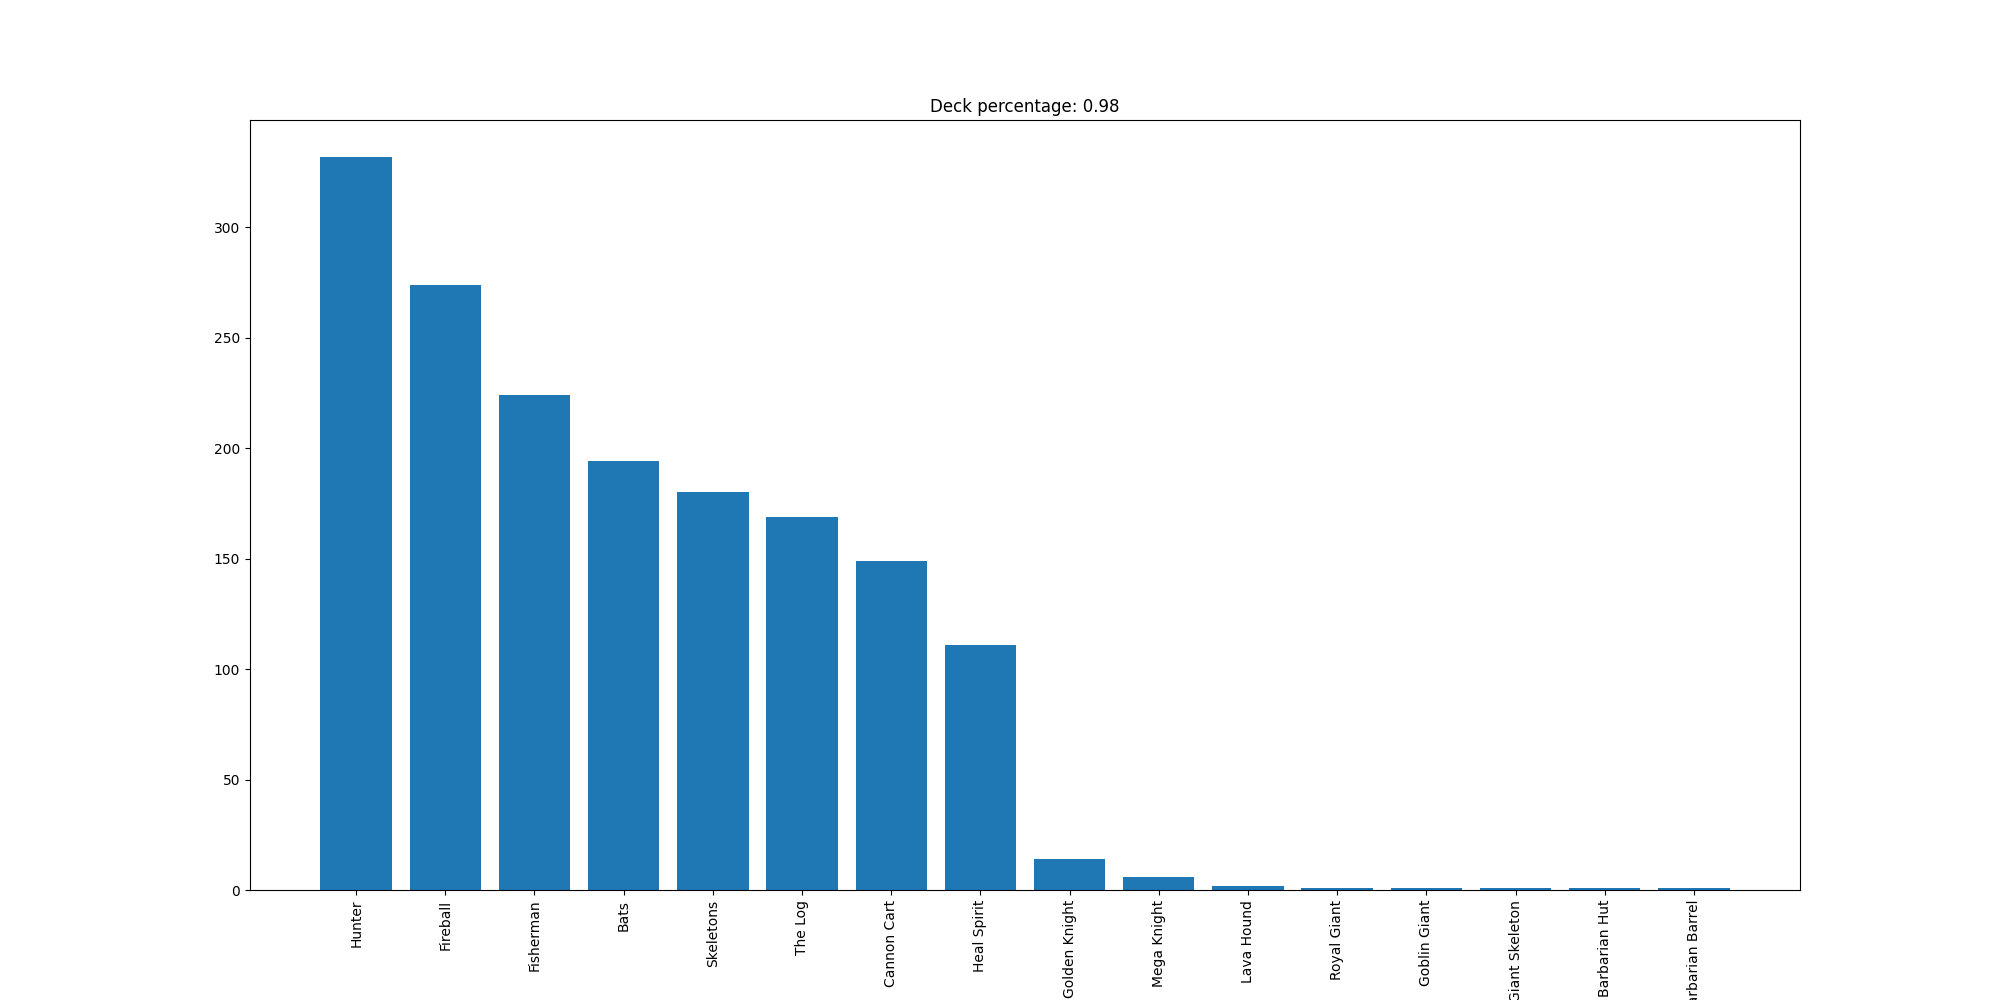

The file beside this chart, header and first rows:
Hunter, 332
Fireball, 274
Fisherman, 224
Bats, 194
Skeletons, 180
The Log, 169
Cannon Cart, 149
Heal Spirit, 111
Golden Knight, 14
Mega Knight, 6
Lava Hound, 2
Royal Giant, 1
Goblin Giant, 1
Giant Skeleton, 1
Barbarian Hut, 1
Barbarian Barrel, 1
